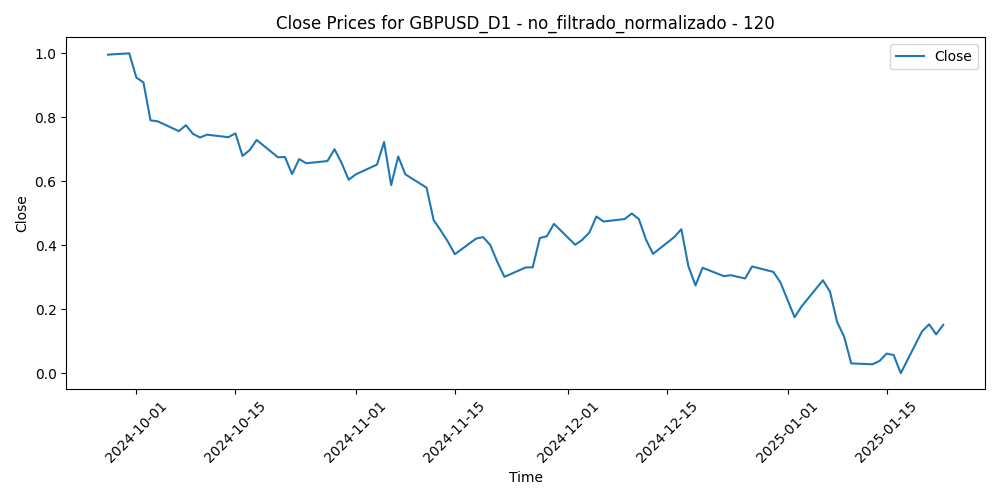

The table this chart was drawn from, first rows:
Time, Close, Volume, diferencia_media_120
2024-09-27, 0.9959, 0.4364, 0.0
2024-09-30, 1.0, 0.3915, 0.002317
2024-10-01, 0.9241, 0.6168, 0.0823
2024-10-02, 0.9092, 0.3674, 0.1023
2024-10-03, 0.7903, 0.6056, 0.2232
2024-10-04, 0.7876, 0.4694, 0.2309
2024-10-07, 0.7567, 0.3447, 0.2661
2024-10-08, 0.7752, 0.2941, 0.2523
2024-10-09, 0.7481, 0.1968, 0.2829
2024-10-10, 0.7369, 0.3072, 0.2975
2024-10-11, 0.7456, 0.05033, 0.2929
2024-10-14, 0.7378, 0.05495, 0.304
2024-10-15, 0.7497, 0.1488, 0.2963
2024-10-16, 0.6793, 0.1537, 0.3682
2024-10-17, 0.6972, 0.2019, 0.3539
2024-10-18, 0.7292, 0.09654, 0.3261
2024-10-21, 0.675, 0.04245, 0.3818
2024-10-22, 0.6758, 0.1049, 0.3843
2024-10-23, 0.6224, 0.09222, 0.4393
2024-10-24, 0.6693, 0.164, 0.3965
2024-10-25, 0.6563, 0.0395, 0.4122
2024-10-28, 0.6632, 0.08408, 0.4082
2024-10-29, 0.7001, 0.1591, 0.375
2024-10-30, 0.6571, 0.2906, 0.419
2024-10-31, 0.6048, 0.3412, 0.4716
2024-11-01, 0.6216, 0.2128, 0.4566
2024-11-04, 0.6521, 0.2627, 0.4285
2024-11-05, 0.7228, 0.02492, 0.3617
2024-11-06, 0.588, 1.0, 0.4945
2024-11-07, 0.6776, 0.3921, 0.4089
2024-11-08, 0.6217, 0.2424, 0.4648
2024-11-11, 0.58, 0.07896, 0.5062
2024-11-12, 0.4788, 0.2873, 0.605
2024-11-13, 0.4463, 0.5627, 0.6368
2024-11-14, 0.4117, 0.682, 0.6702
2024-11-15, 0.372, 0.6867, 0.7081
2024-11-18, 0.4208, 0.4216, 0.6596
2024-11-19, 0.4253, 0.5462, 0.6546
2024-11-20, 0.4005, 0.3921, 0.6779
2024-11-21, 0.3478, 0.4907, 0.728
2024-11-22, 0.3013, 0.6913, 0.7723
2024-11-25, 0.3304, 0.5812, 0.7427
2024-11-26, 0.331, 0.8073, 0.741
2024-11-27, 0.4223, 0.6017, 0.6509
2024-11-28, 0.4283, 0.1646, 0.6445
2024-11-29, 0.4668, 0.5626, 0.6072
2024-12-02, 0.4015, 0.7461, 0.6708
2024-12-03, 0.4169, 0.4858, 0.6555
2024-12-04, 0.4396, 0.5732, 0.6331
2024-12-05, 0.4898, 0.3241, 0.5848
2024-12-06, 0.4741, 0.4347, 0.6008
2024-12-09, 0.4819, 0.2869, 0.5936
2024-12-10, 0.4993, 0.3159, 0.5772
2024-12-11, 0.4815, 0.4809, 0.5954
2024-12-12, 0.4177, 0.5346, 0.658
2024-12-13, 0.3729, 0.313, 0.7016
2024-12-16, 0.4256, 0.2276, 0.6504
2024-12-17, 0.4501, 0.2835, 0.6266
2024-12-18, 0.3338, 0.5407, 0.7391
2024-12-19, 0.2744, 0.7709, 0.7954
... 23 more rows
